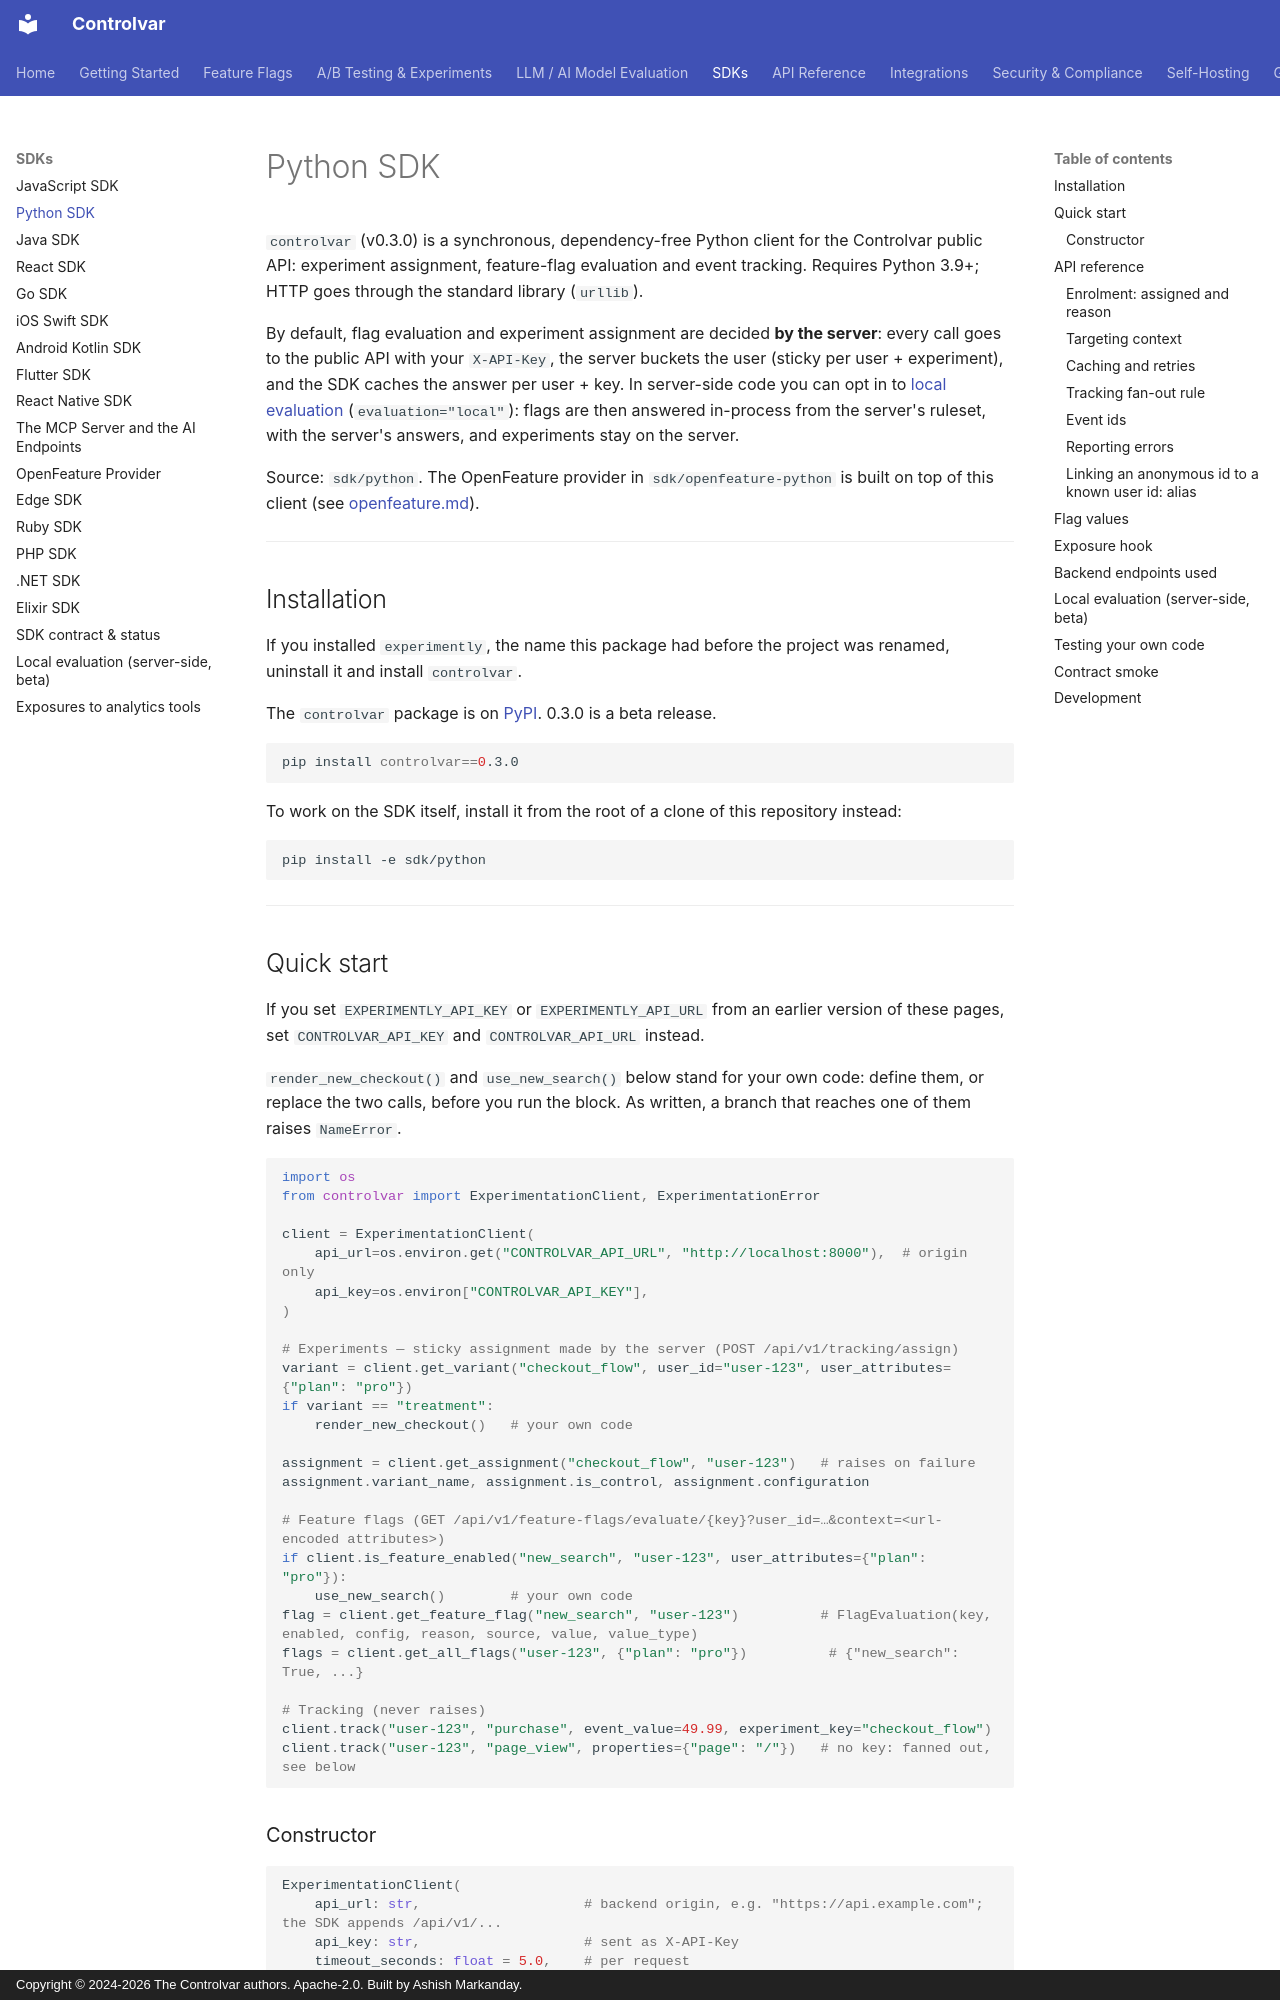

repository: Controlvar/controlvar · page: sdk/python/index.html · generator: mkdocs · copyright: Copyright © 2024-2026 The Controlvar authors. Apache-2.0. Built by Ashish Markanday.

# Python SDK

`controlvar` (v0.3.0) is a synchronous, dependency-free Python client for the
Controlvar public API: experiment assignment, feature-flag evaluation and event
tracking. Requires Python 3.9+; HTTP goes through the standard library (`urllib`).

By default, flag evaluation and experiment assignment are decided **by the server**: every call
goes to the public API with your `X-API-Key`, the server buckets the user (sticky per user +
experiment), and the SDK caches the answer per user + key. In server-side code you can opt in to
[local evaluation](#local-evaluation-server-side-beta) (`evaluation="local"`): flags are then
answered in-process from the server's ruleset, with the server's answers, and experiments stay on
the server.

Source: `sdk/python`. The OpenFeature provider in `sdk/openfeature-python` is built on top of this
client (see [openfeature.md](openfeature.md)).

---

## Installation

If you installed `experimently`, the name this package had before the project was renamed, uninstall it and install `controlvar`.

The `controlvar` package is on [PyPI](https://pypi.org/project/controlvar/). 0.3.0 is a
beta release.

```bash
pip install controlvar==0.3.0
```

To work on the SDK itself, install it from the root of a clone of this repository instead:

```bash
pip install -e sdk/python
```

---

## Quick start

If you set `EXPERIMENTLY_API_KEY` or `EXPERIMENTLY_API_URL` from an earlier version of these pages, set `CONTROLVAR_API_KEY` and `CONTROLVAR_API_URL` instead.

`render_new_checkout()` and `use_new_search()` below stand for your own code: define them, or
replace the two calls, before you run the block. As written, a branch that reaches one of them
raises `NameError`.

```python
import os
from controlvar import ExperimentationClient, ExperimentationError

client = ExperimentationClient(
    api_url=os.environ.get("CONTROLVAR_API_URL", "http://localhost:8000"),  # origin only
    api_key=os.environ["CONTROLVAR_API_KEY"],
)

# Experiments — sticky assignment made by the server (POST /api/v1/tracking/assign)
variant = client.get_variant("checkout_flow", user_id="user-123", user_attributes={"plan": "pro"})
if variant == "treatment":
    render_new_checkout()   # your own code

assignment = client.get_assignment("checkout_flow", "user-123")   # raises on failure
assignment.variant_name, assignment.is_control, assignment.configuration

# Feature flags (GET /api/v1/feature-flags/evaluate/{key}?user_id=…&context=<url-encoded attributes>)
if client.is_feature_enabled("new_search", "user-123", user_attributes={"plan": "pro"}):
    use_new_search()        # your own code
flag = client.get_feature_flag("new_search", "user-123")          # FlagEvaluation(key, enabled, config, reason, source, value, value_type)
flags = client.get_all_flags("user-123", {"plan": "pro"})          # {"new_search": True, ...}

# Tracking (never raises)
client.track("user-123", "purchase", event_value=49.99, experiment_key="checkout_flow")
client.track("user-123", "page_view", properties={"page": "/"})   # no key: fanned out, see below
```
